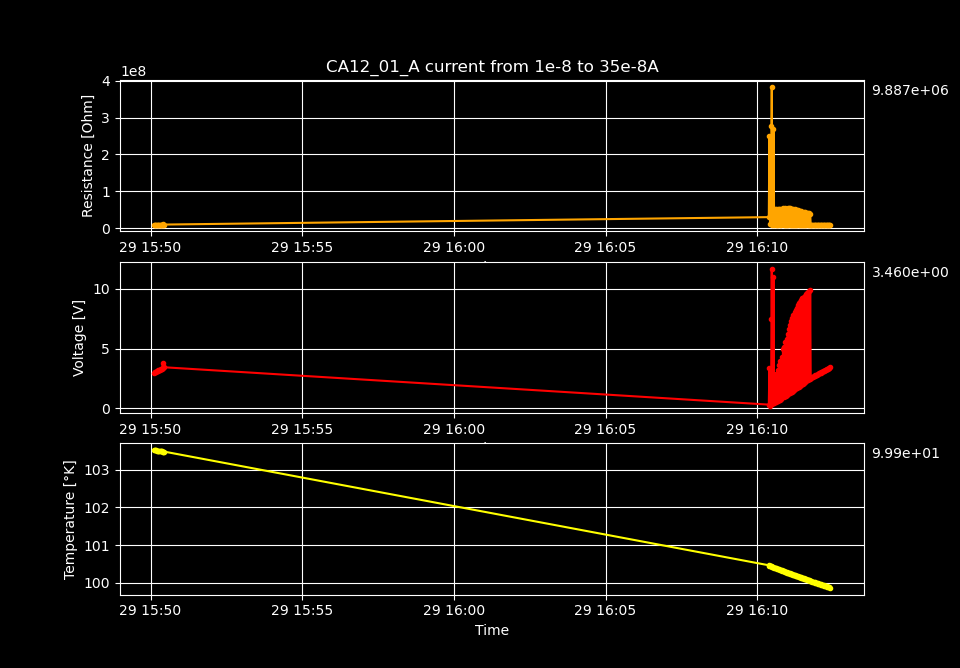

Data behind this chart, as committed beside it:
Temperature [K], Voltage [V], Resistance [𝛀], Current Source [A], Electric Field [V/cm], Restivity [𝛀 cm], Current Density [A/cm2]
107.5, 0.5113, 51127698, 1e-08, 41.23, 51457554, 8.012820512820513e-07
107.5, 0.6148, 45762843, 1.3434343434343434e-08, 49.58, 46058087, 1.0764698264698265e-06
107.5, 2.991, 177313082, 1.6868686868686868e-08, 241.2, 178457037, 1.3516576016576016e-06
107.5, 4.354, 214458384, 2.03030303030303e-08, 351.1, 215841987, 1.6268453768453767e-06
107.5, 1.15, 48445808, 2.373737373737374e-08, 92.74, 48758362, 1.9020331520331522e-06
107.5, 5.055, 186033503, 2.7171717171717172e-08, 407.6, 187233719, 2.1772209272209272e-06
107.5, 6.794, 221995407, 3.0606060606060606e-08, 547.9, 223427635, 2.4524087024087023e-06
107.5, 7.866, 231077106, 3.404040404040404e-08, 634.4, 232567926, 2.727596477596478e-06
107.5, 8.721, 232711554, 3.747474747474747e-08, 703.3, 234212919, 3.002784252784253e-06
107.4, 9.496, 232119748, 4.0909090909090904e-08, 765.8, 233617294, 3.2779720279720275e-06
107.4, 10.25, 231108554, 4.434343434343434e-08, 826.5, 232599577, 3.553159803159803e-06
107.4, 10.97, 229656830, 4.777777777777778e-08, 884.9, 231138487, 3.828347578347578e-06
107.4, 11.68, 227997771, 5.1212121212121215e-08, 941.6, 229468725, 4.103535353535354e-06
107.4, 0.5306, 9709338, 5.464646464646464e-08, 42.79, 9771979, 4.378723128723128e-06
107.4, 2.845, 48988185, 5.8080808080808076e-08, 229.5, 49304237, 4.653910903910903e-06
107.4, 11.57, 188024695, 6.151515151515151e-08, 932.8, 189237758, 4.929098679098679e-06
107.4, 0.6301, 9701041, 6.494949494949495e-08, 50.81, 9763628, 5.204286454286454e-06
107.4, 3.3, 48257217, 6.838383838383839e-08, 266.1, 48568554, 5.479474229474229e-06
107.4, 0.6964, 9696047, 7.181818181818181e-08, 56.16, 9758602, 5.7546620046620045e-06
107.4, 3.72, 49429161, 7.525252525252525e-08, 300, 49748059, 6.0298497798497796e-06
107.4, 0.7628, 9694371, 7.868686868686868e-08, 61.52, 9756916, 6.305037555037555e-06
107.4, 4.076, 49638198, 8.212121212121211e-08, 328.7, 49958444, 6.58022533022533e-06
107.4, 0.8294, 9693709, 8.555555555555555e-08, 66.88, 9756249, 6.855413105413105e-06
107.3, 4.383, 49251693, 8.898989898989898e-08, 353.5, 49569446, 7.13060088060088e-06
107.3, 0.8958, 9692572, 9.242424242424242e-08, 72.24, 9755105, 7.405788655788656e-06
107.3, 4.705, 49083130, 9.585858585858586e-08, 379.4, 49399795, 7.680976430976431e-06
107.3, 0.9623, 9691400, 9.929292929292928e-08, 77.6, 9753925, 7.956164206164206e-06
107.3, 5.046, 49118124, 1.0272727272727272e-07, 406.9, 49435016, 8.231351981351981e-06
107.3, 1.029, 9691171, 1.0616161616161615e-07, 82.97, 9753695, 8.506539756539756e-06
107.3, 5.443, 49668035, 1.0959595959595959e-07, 439, 49988474, 8.781727531727531e-06
107.3, 1.095, 9690835, 1.1303030303030301e-07, 88.34, 9753356, 9.056915306915306e-06
107.3, 5.725, 49159653, 1.1646464646464645e-07, 461.7, 49476812, 9.332103082103081e-06
107.3, 1.162, 9690734, 1.198989898989899e-07, 93.7, 9753255, 9.607290857290856e-06
107.3, 6.068, 49197633, 1.2333333333333333e-07, 489.3, 49515037, 9.882478632478631e-06
107.3, 1.228, 9690176, 1.2676767676767676e-07, 99.06, 9752694, 1.0157666407666408e-05
107.3, 6.4, 49155771, 1.302020202020202e-07, 516.1, 49472905, 1.0432854182854183e-05
107.3, 1.295, 9690457, 1.3363636363636364e-07, 104.4, 9752976, 1.0708041958041958e-05
107.3, 6.799, 49600715, 1.3707070707070707e-07, 548.3, 49920719, 1.0983229733229733e-05
107.2, 1.361, 9689478, 1.405050505050505e-07, 109.8, 9751990, 1.1258417508417509e-05
107.2, 7.133, 49557049, 1.4393939393939395e-07, 575.3, 49876772, 1.1533605283605285e-05
107.2, 1.428, 9688645, 1.4737373737373739e-07, 115.1, 9751153, 1.180879305879306e-05
107.2, 7.393, 49023396, 1.5080808080808082e-07, 596.2, 49339676, 1.2083980833980835e-05
107.2, 1.494, 9688441, 1.5424242424242423e-07, 120.5, 9750947, 1.2359168609168609e-05
107.2, 7.655, 48548568, 1.5767676767676767e-07, 617.3, 48861785, 1.2634356384356384e-05
107.2, 1.562, 9695511, 1.611111111111111e-07, 126, 9758062, 1.2909544159544159e-05
107.2, 7.927, 48177362, 1.6454545454545454e-07, 639.3, 48488184, 1.3184731934731934e-05
107.2, 1.627, 9686494, 1.6797979797979798e-07, 131.2, 9748988, 1.345991970991971e-05
107.2, 8.134, 47450144, 1.7141414141414142e-07, 655.9, 47756274, 1.3735107485107486e-05
107.2, 1.694, 9687109, 1.7484848484848485e-07, 136.6, 9749606, 1.4010295260295261e-05
107.2, 8.368, 46937550, 1.782828282828283e-07, 674.9, 47240373, 1.4285483035483036e-05
107.2, 1.76, 9687603, 1.8171717171717173e-07, 142, 9750104, 1.4560670810670811e-05
107.2, 8.56, 46230797, 1.8515151515151514e-07, 690.3, 46529060, 1.4835858585858584e-05
107.2, 1.827, 9687177, 1.8858585858585858e-07, 147.3, 9749675, 1.5111046361046361e-05
107.1, 8.705, 45333510, 1.9202020202020201e-07, 702, 45625985, 1.5386234136234135e-05
107.1, 1.893, 9686697, 1.9545454545454545e-07, 152.7, 9749192, 1.566142191142191e-05
107.1, 8.87, 44595575, 1.988888888888889e-07, 715.3, 44883289, 1.5936609686609688e-05
107.1, 1.96, 9686395, 2.0232323232323232e-07, 158, 9748888, 1.621179746179746e-05
107.1, 9.031, 43892491, 2.0575757575757576e-07, 728.3, 44175668, 1.648698523698524e-05
107.1, 2.026, 9687218, 2.091919191919192e-07, 163.4, 9749716, 1.6762173012173012e-05
107.1, 9.162, 43087827, 2.1262626262626264e-07, 738.8, 43365813, 1.703736078736079e-05
... 440 more rows
